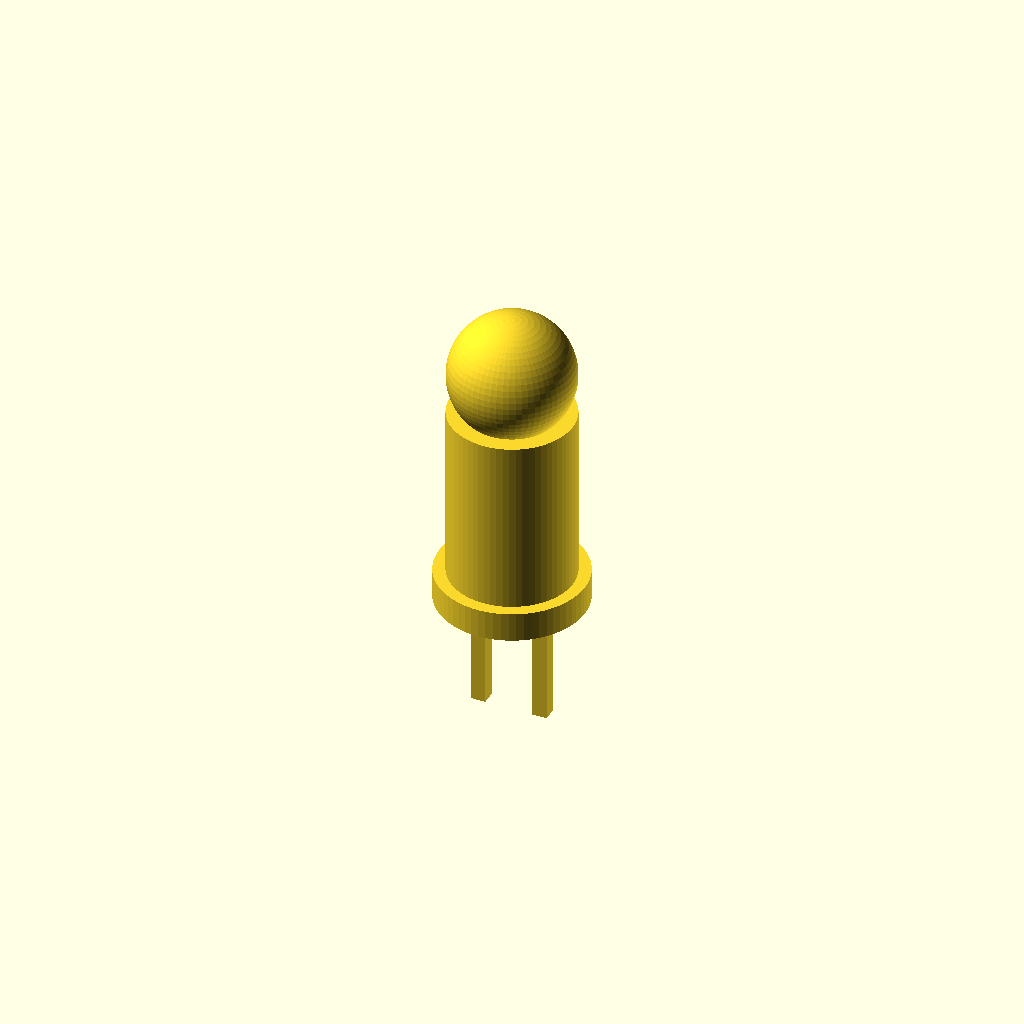
Cell 1 — every parameter at its default value.
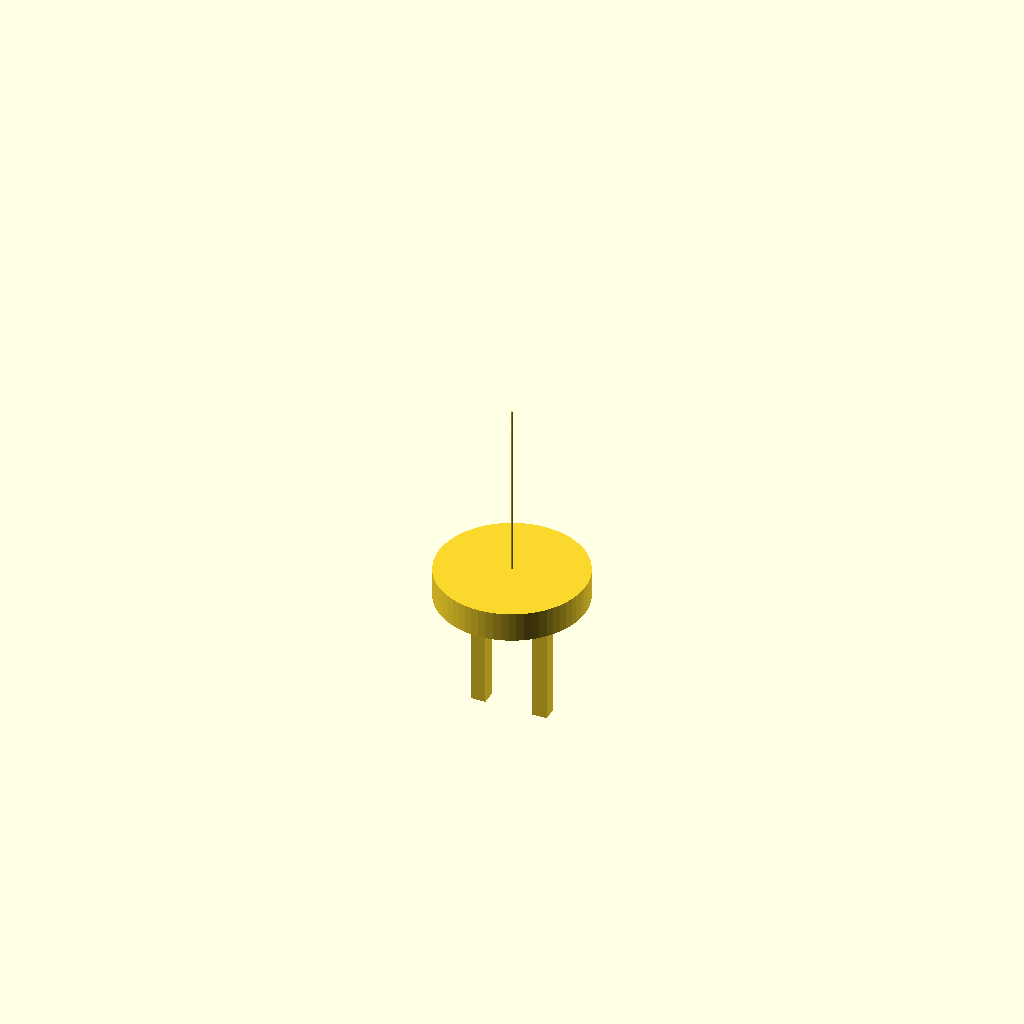
Cell 2 — led_diameter set to 0.1, the other parameters unchanged.
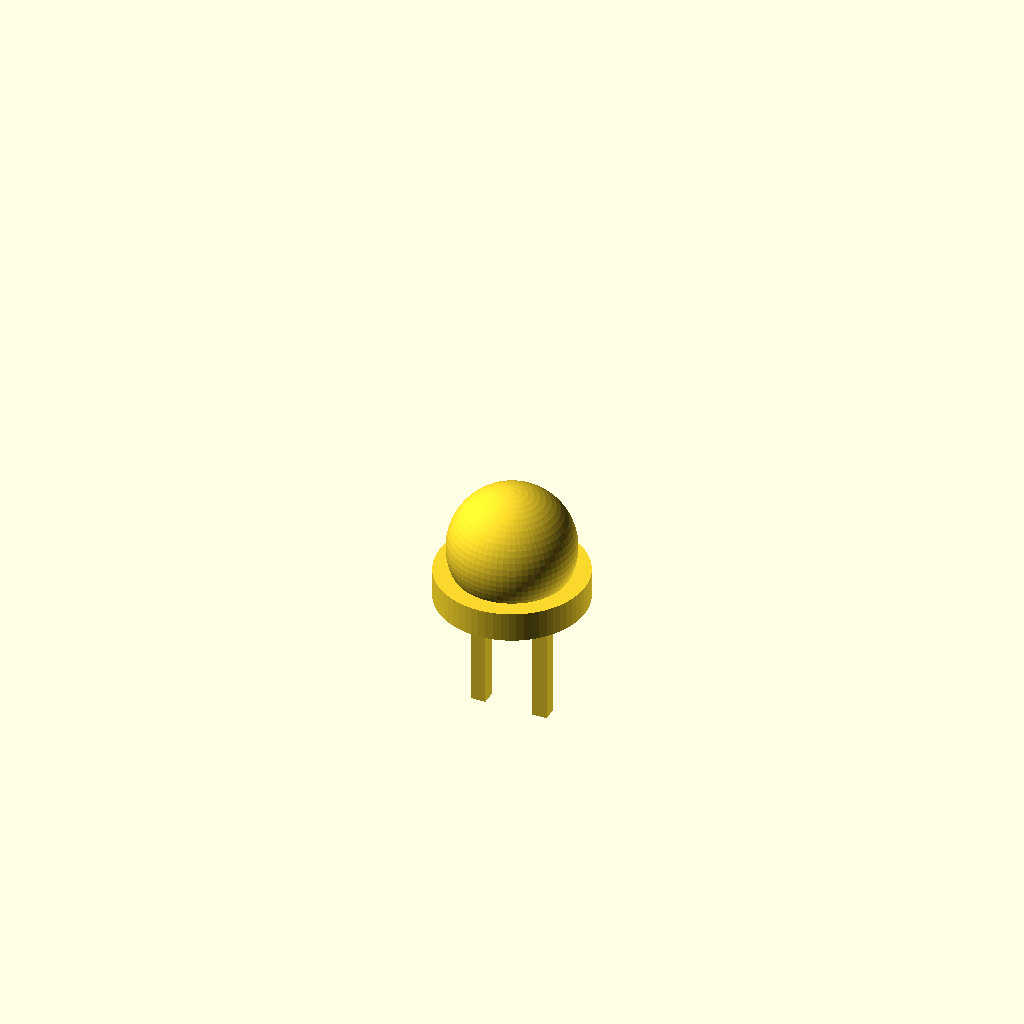
Cell 3: the same model with led_height = 0.1.
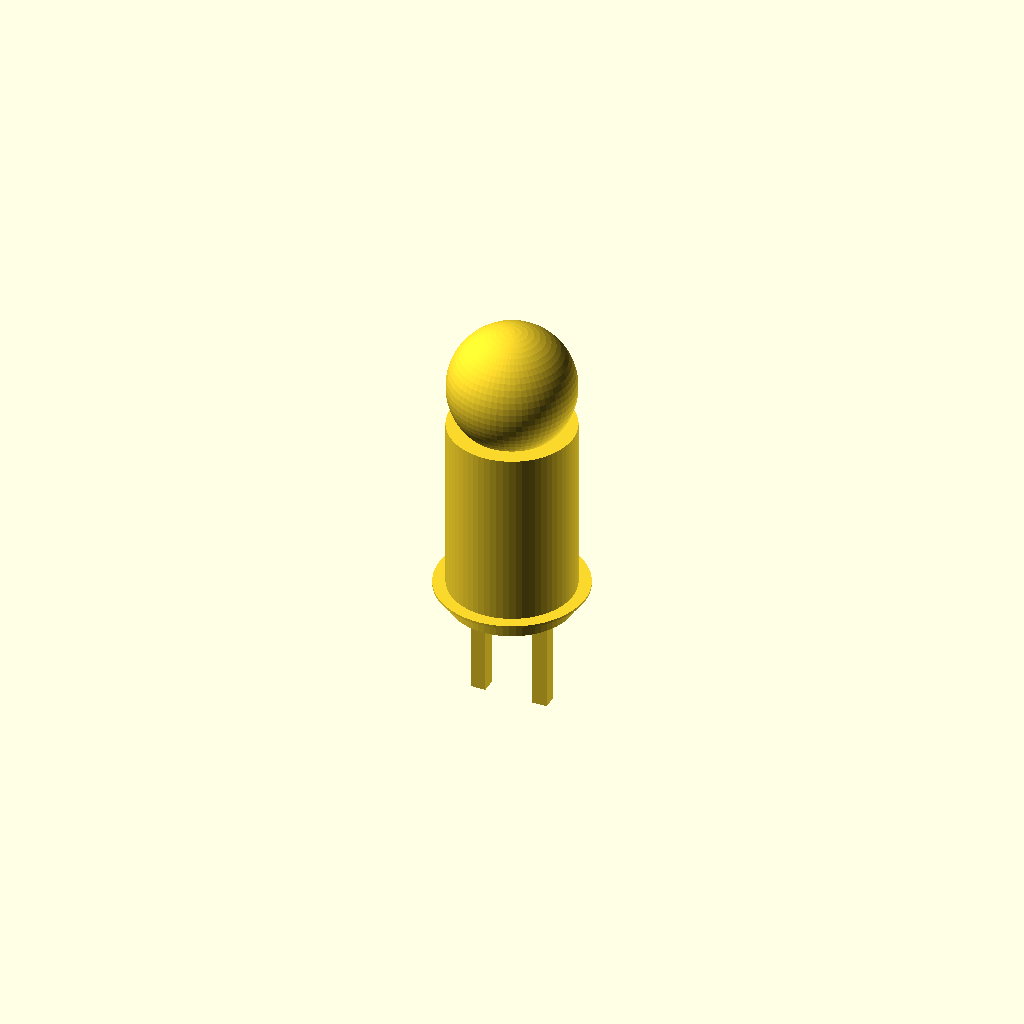
Cell 4 — rim_thickness set to 0.1, the other parameters unchanged.
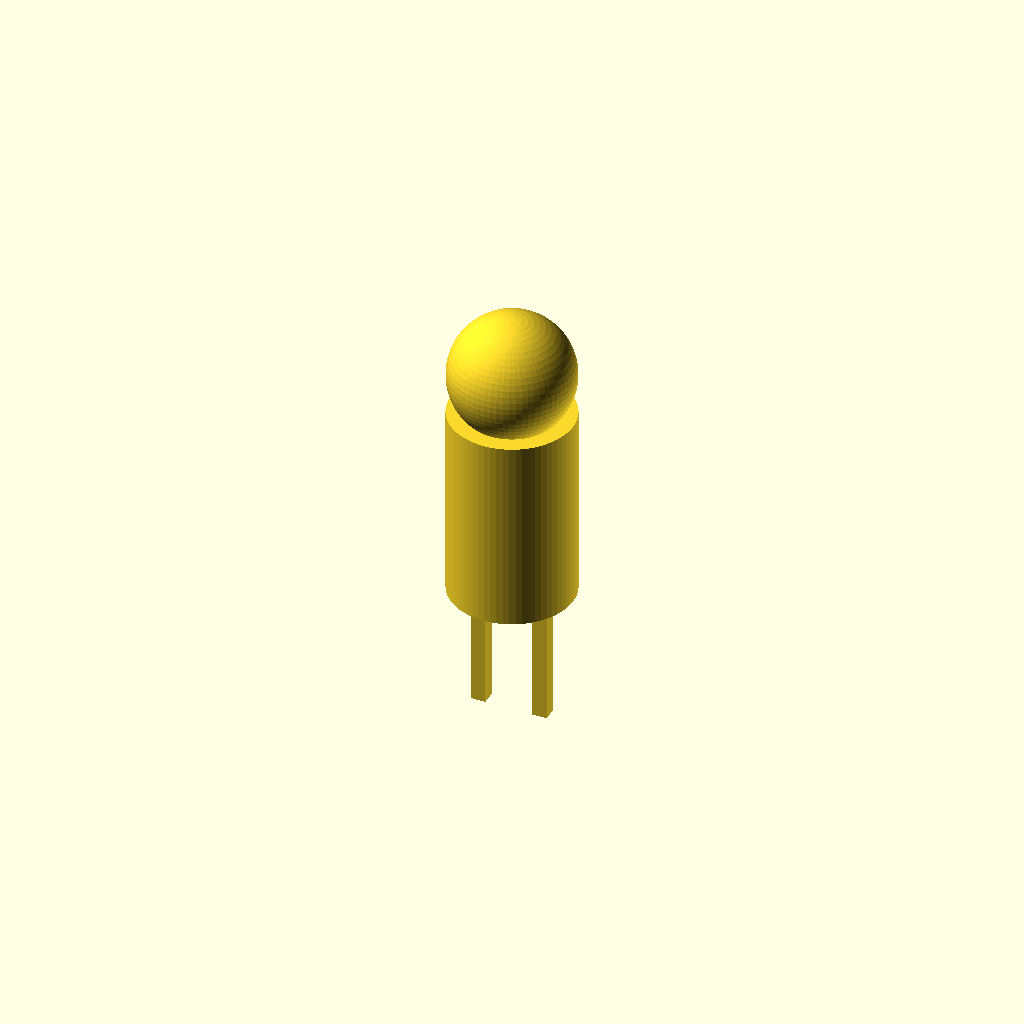
Cell 5: rim_diameter = 0.1 (everything else at default).
One fixed orthographic camera (rotation 55°, 0°, 25°; colour scheme Cornfield) for every cell.
Source of the model, results/nopscadlib/craft/scad/led__LED5x2mm.scad:
// Parameters
led_diameter   = 5;    //[2.5:10:0.1]
led_height     = 8;    //[4:16:0.1]
rim_thickness  = 1.2;  //[0.6:2.4:0.1]
rim_diameter   = 6;    //[3:12:0.1]
lead_length    = 5;    //[2.5:10:0.1]
lead_thickness = 0.6;  //[0.3:1.2:0.05]
lead_pitch     = 2.54; //[1.27:5.08:0.01]
right_angle    = 0;    //[0:12:0.1]
overlap        = 0.8;  //[0.5:2:0.1]

$fn = 64;

// LED - ONE connected solid
module led() {

  // Radii
  body_r = led_diameter/2;
  rim_r  = rim_diameter/2;

  // Z references (rim centered at z=0)
  rim_zc  = 0;
  rim_top = rim_zc + rim_thickness/2;
  rim_bot = rim_zc - rim_thickness/2;

  // Body sits above rim with overlap
  body_h  = led_height;
  body_zc = rim_top + body_h/2 - overlap;

  // Dome on top of body with overlap
  dome_r  = body_r;
  dome_zc = (body_zc + body_h/2) + dome_r - overlap;

  // Leads: ensure they actually intersect the rim (connectivity)
  // Put lead tops slightly ABOVE rim_bot so they overlap into rim volume.
  lead_h  = lead_length + overlap;
  lead_top_z = rim_bot + overlap;                 // inside rim by 'overlap'
  lead_zc = lead_top_z - lead_h/2;                // center from top

  // Optional right-angle bend at bottom of vertical lead, overlapping it
  bend_len = right_angle + overlap;
  bend_zc  = (lead_zc - lead_h/2) + lead_thickness/2 + overlap; // overlaps bottom of vertical
  bend_yc  = -(bend_len/2) + lead_thickness/2;                  // starts at y=0 and goes negative

  union() {
    // Plastic (kept as geometry; color doesn't affect export)
    union() {
      translate([0, 0, rim_zc])
        cylinder(r=rim_r, h=rim_thickness, center=true);

      translate([0, 0, body_zc])
        cylinder(r=body_r, h=body_h, center=true);

      translate([0, 0, dome_zc])
        sphere(r=dome_r);
    }

    // Leads (overlap into rim to make ONE connected solid)
    union() {
      translate([-lead_pitch/2, 0, lead_zc])
        cube([lead_thickness, lead_thickness, lead_h], center=true);

      translate([ lead_pitch/2, 0, lead_zc])
        cube([lead_thickness, lead_thickness, lead_h], center=true);

      if (right_angle > 0) {
        translate([-lead_pitch/2, bend_yc, bend_zc])
          cube([lead_thickness, bend_len, lead_thickness], center=true);

        translate([ lead_pitch/2, bend_yc, bend_zc])
          cube([lead_thickness, bend_len, lead_thickness], center=true);
      }
    }
  }
}

led();
Customizer parameters (derived from the source; name, type, default, range or options):
led_diameter: number, default 5, range 0.1 to 2.5, step 10
led_height: number, default 8, range 0.1 to 4, step 16
rim_thickness: number, default 1.2, range 0.1 to 0.6, step 2.4
rim_diameter: number, default 6, range 0.1 to 3, step 12
lead_length: number, default 5, range 0.1 to 2.5, step 10
lead_thickness: number, default 0.6, range 0.05 to 0.3, step 1.2
lead_pitch: number, default 2.54, range 0.01 to 1.27, step 5.08
right_angle: number, default 0, range 0 to 0.1, step 12
overlap: number, default 0.8, range 0.1 to 0.5, step 2
